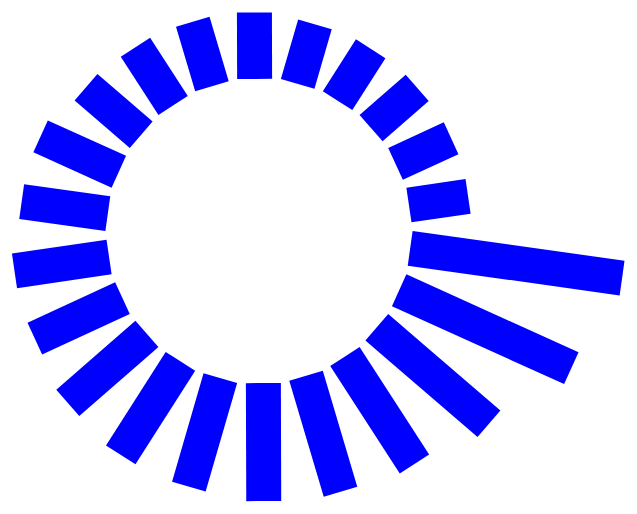
D3 v7 page, settled after 480 driven frames (8 s of simulated time); the page loaded 1 data file(s).


// ── chart.js
const canvas = d3.select(".canva")
const width = window.innerWidth
const height = window.innerHeight
const radiusPercent = 40
const innerRadius = (radiusPercent / 100) * d3.min([width, height]) / 2

//create svg
const svg = canvas.append("svg").attr("width", width).attr("height", height)

//create rect
const rect = svg.selectAll("rect")

//get the data
d3.csv("./data.csv", function (d) {
  return d
}).then(drawChart)

function getRadialTree(data) {
  var nodeCount = data.length
  var theta = (Math.PI * 2) / nodeCount
  var nodes = []
  var height = innerRadius*(Math.sqrt(2*(1-Math.cos(theta))))
  //(Math.sqrt((nodes[1].x-nodes[0].x)**2+(nodes[1].y-nodes[0].y)**2))
console.log()
  for (let i = 0; i < nodeCount; i++) {
    var nodeTheta = theta * i
    var x = innerRadius * Math.cos(nodeTheta)
    var y = innerRadius * Math.sin(nodeTheta)
    var valueColName = data["columns"][1]
    var node = {
      x,
      y,
      theta: nodeTheta,
      r: innerRadius,
      height,
      data: data[i],
      value: parseFloat(data[i][valueColName]),
    }
    nodes.push(node)
  }
  return nodes.sort()
}
//draw the chart
function drawChart(data) {
  
  var nodes = getRadialTree(data)
  var nodeValues = nodes.map(d=> d.value)
  var nodeMax = d3.max(nodeValues)
  var nodeMin = d3.min(nodeValues)

  //scalelinear
  const y = d3.scaleLinear()
  .domain([0, nodeMax])
  .range([0,nodeMax]);

  //scaleband
  const z = d3.scaleBand()
       .paddingInner(0.2)
       .paddingOuter(0.2)

  console.log(z(10))

  console.log(nodes)
  var rects = svg
    .append("g")
    .attr("class", "rects")
    .selectAll("rect")
    .data(nodes)
    .enter()
    .append("rect")
    .attr("x", (d) => d.x)
    .attr("y", (d) => d.y)
    .attr("width", d=> y(d.value))
    .attr("height", d => z.bandwidth()*(d.height))
   //console.log(Math.sqrt((nodes[1].x-nodes[0].x)**2+(nodes[1].y-nodes[0].y)**2))
  rects
    .attr("transform", function(d){
      return `rotate(${(d.theta * (180 / Math.PI) + 8)} ${d.x} ${d.y})`
    })
  var dots = d3
    .select(".rects")
    .attr("transform", `translate(${width / 2},${height / 2})`)
    .on('mouseover',function(event){
      d3.select(event.target)
          .transition()
          .duration(100)
          .style('opacity', '0.7')
    })
    
    .on('mouseout',function(event){
        d3.select(event.target)
            .transition()
            .duration(100)
            .style('opacity', '1')
      })
      
}




### data: data.csv
name, worth
🇺🇸1. Elon Musk, 214.0
🇫🇷2. Bernard Arnault, 189.0
🇺🇸3. Jeff Bezos, 148.0
🇺🇸4. Bill Gates, 128.0
🇺🇸5. Larry Ellison, 121.0
🇺🇸6. Warren Buffet, 118.0
🇺🇸7. Steve Ballmer, 113.0
🇺🇸8. Larry Page, 111.0
🇺🇸9. Sergey Brin, 105.0
🇺🇸10. Mark Zuckerberg, 96.5
🇲🇽11. Carlos Slim, 95.6
🇫🇷12. Francoise Meyers, 87.0
🇮🇳13. Mukesh Ambani, 85.9
🇪🇸14. Amancio Ortega, 72.8
🇺🇸15. Jim Walton, 69.3
🇺🇸16. Rob Walton, 67.4
🇺🇸17. Alice Walton, 66.4
🇮🇳 18. Gautam Adani, 62.0
🇨🇳 19. Zhong Shanshan, 61.6
🇺🇸20. Charles Koch, 61.2
🇺🇸21. Julia Flesher Koch, 61.2
🇺🇸22. John Mars, 59.8